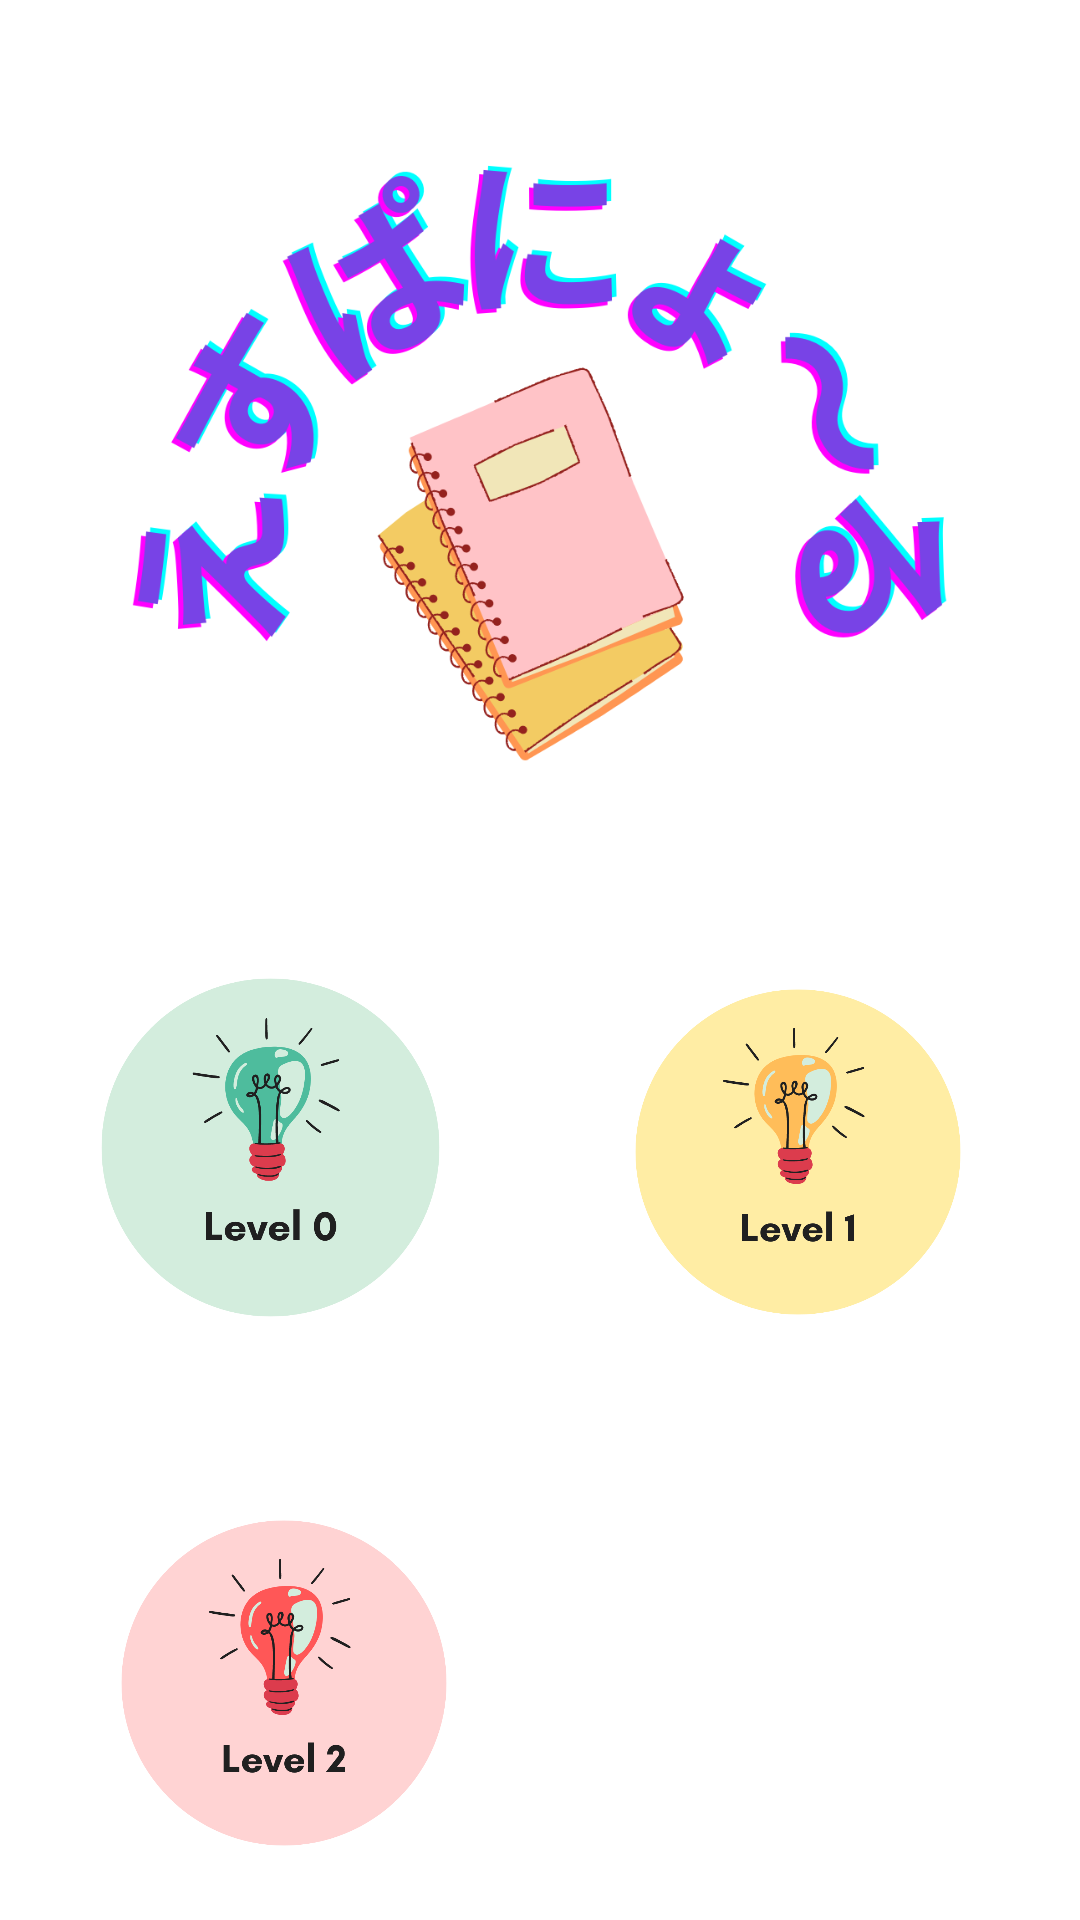

Android layout source for this screen:
<!-- AndroidManifest.xml: application theme Theme.Esupanoru -->
<!-- res/layout/activity_main.xml -->
<?xml version="1.0" encoding="utf-8"?>
<androidx.constraintlayout.widget.ConstraintLayout xmlns:android="http://schemas.android.com/apk/res/android"
    xmlns:app="http://schemas.android.com/apk/res-auto"
    xmlns:tools="http://schemas.android.com/tools"
    android:layout_width="match_parent"
    android:layout_height="match_parent"
    tools:context=".MainActivity">

    <ImageView
        android:id="@+id/inicialImage"
        android:layout_width="457dp"
        android:layout_height="301dp"
        android:layout_marginStart="30dp"
        android:layout_marginTop="16dp"
        android:layout_marginEnd="31dp"
        app:layout_constraintEnd_toEndOf="parent"
        app:layout_constraintHorizontal_bias="0.495"
        app:layout_constraintStart_toStartOf="parent"
        app:layout_constraintTop_toTopOf="parent"
        app:srcCompat="@drawable/esupanol" />

    <ImageView
        android:id="@+id/level0Image"
        android:layout_width="135dp"
        android:layout_height="131dp"
        android:layout_marginStart="48dp"
        android:layout_marginEnd="71dp"
        android:layout_marginBottom="48dp"
        app:layout_constraintBottom_toTopOf="@+id/level2image"
        app:layout_constraintEnd_toStartOf="@+id/level1image"
        app:layout_constraintStart_toStartOf="parent"
        app:layout_constraintTop_toBottomOf="@+id/inicialImage"
        app:srcCompat="@drawable/level0" />

    <ImageView
        android:id="@+id/level1image"
        android:layout_width="126dp"
        android:layout_height="132dp"
        android:layout_marginTop="1dp"
        android:layout_marginEnd="31dp"
        app:layout_constraintEnd_toEndOf="parent"
        app:layout_constraintTop_toBottomOf="@+id/inicialImage"
        app:srcCompat="@drawable/level1" />

    <ImageView
        android:id="@+id/level2image"
        android:layout_width="126dp"
        android:layout_height="130dp"
        android:layout_marginStart="57dp"
        android:layout_marginTop="48dp"
        android:layout_marginEnd="228dp"
        app:layout_constraintEnd_toEndOf="parent"
        app:layout_constraintStart_toStartOf="parent"
        app:layout_constraintTop_toBottomOf="@+id/level0Image"
        app:srcCompat="@drawable/level2" />
</androidx.constraintlayout.widget.ConstraintLayout>
<!-- resources referenced by this layout -->
<resources>
  <!-- drawable esupanol: png bitmap (drawable, 125221 bytes) -->
  <!-- drawable level0: png bitmap (drawable, 56498 bytes) -->
  <!-- drawable level1: png bitmap (drawable, 51770 bytes) -->
  <!-- drawable level2: png bitmap (drawable, 51663 bytes) -->
  <style name="Theme.Esupanoru" parent="Theme.MaterialComponents.DayNight.DarkActionBar">
          
          <item name="colorPrimary">@color/purple_500</item>
          <item name="colorPrimaryVariant">@color/purple_700</item>
          <item name="colorOnPrimary">@color/white</item>
          
          <item name="colorSecondary">@color/teal_200</item>
          <item name="colorSecondaryVariant">@color/teal_700</item>
          <item name="colorOnSecondary">@color/black</item>
          
          <item name="android:statusBarColor">?attr/colorPrimaryVariant</item>
          
      </style>
  <color name="purple_500">#00BCD4</color>
  <color name="purple_700">#CC90D6</color>
  <color name="white">#FFFFFFFF</color>
  <color name="teal_200">#FF03DAC5</color>
  <color name="teal_700">#FF018786</color>
  <color name="black">#FF000000</color>
</resources>
